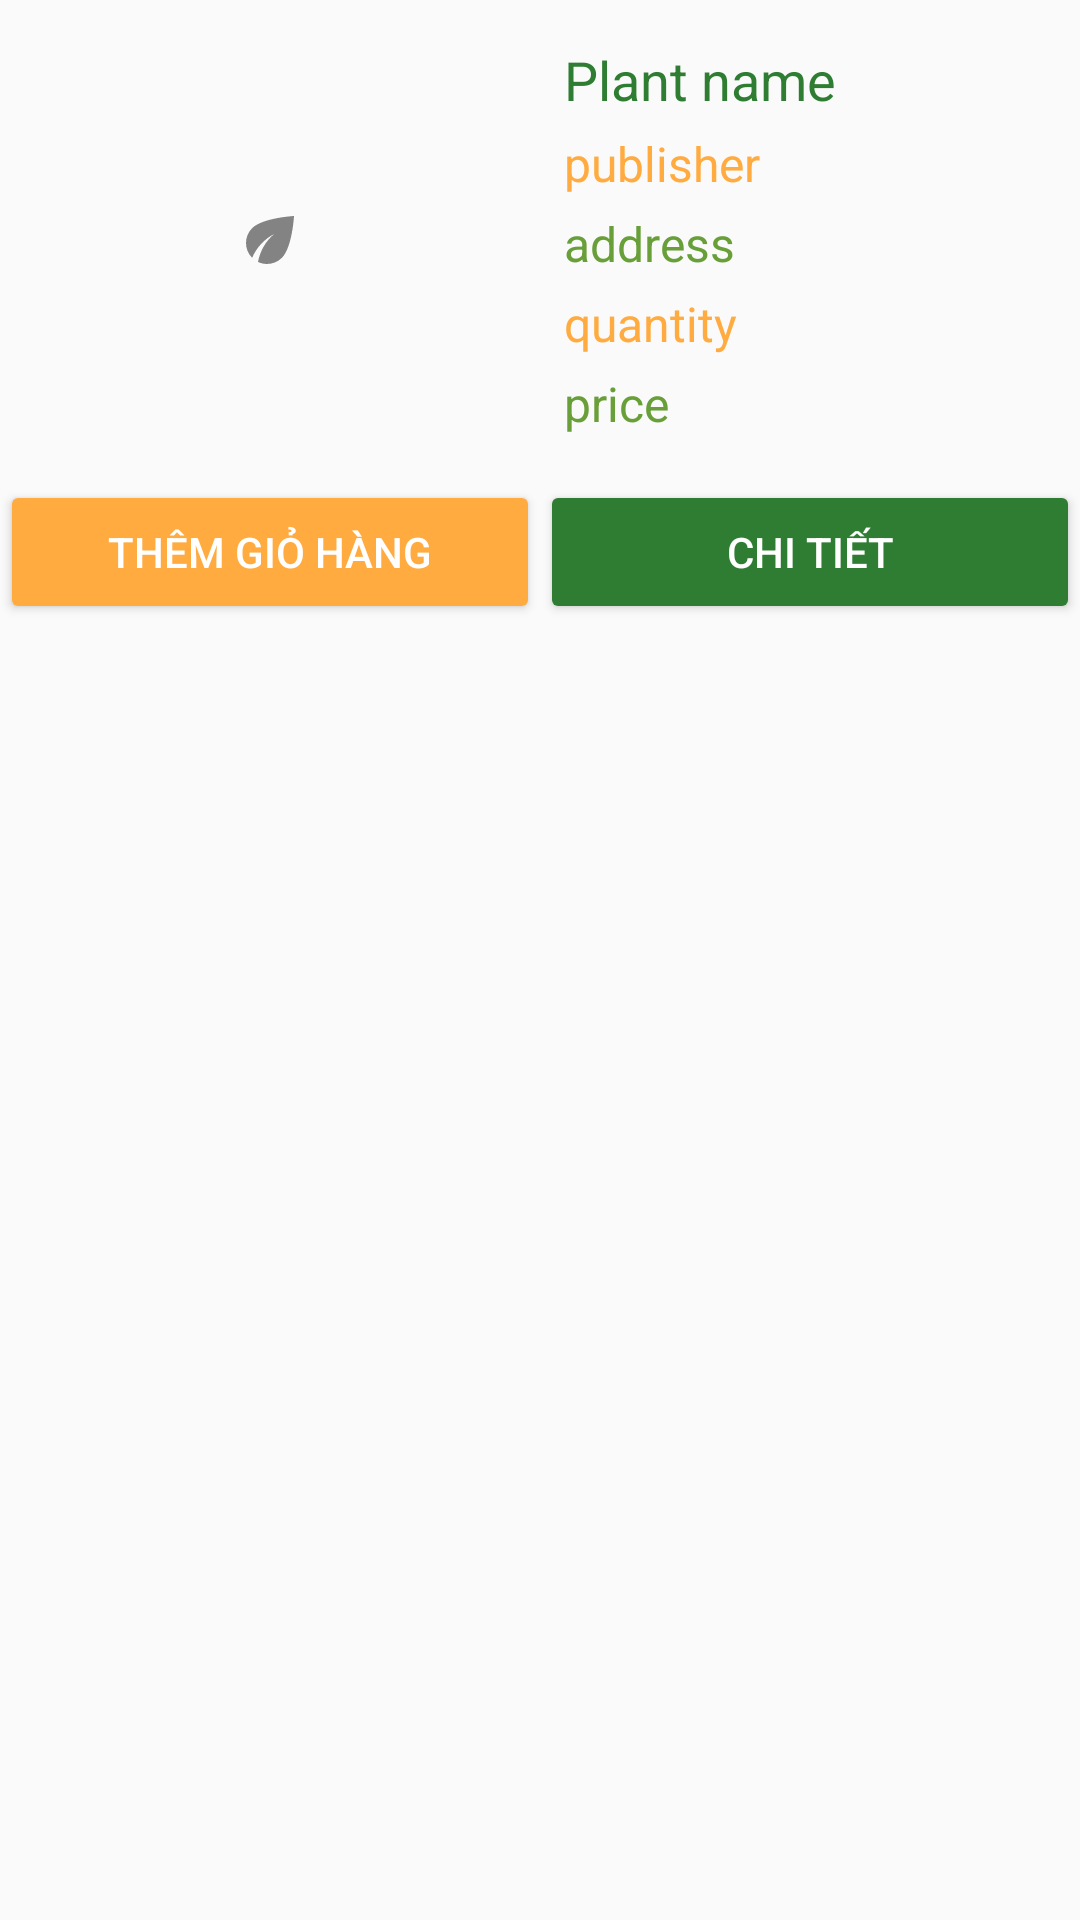

Android layout source for this screen:
<!-- AndroidManifest.xml: application theme AppTheme -->
<!-- res/layout/store_item.xml -->
<?xml version="1.0" encoding="utf-8"?>
<LinearLayout xmlns:android="http://schemas.android.com/apk/res/android"
    xmlns:app="http://schemas.android.com/apk/res-auto"
    android:layout_width="match_parent"
    android:layout_height="wrap_content"
    android:layout_marginTop="10dp"
    android:orientation="vertical">

    <RelativeLayout
        android:layout_width="match_parent"
        android:layout_height="wrap_content">

        <ImageView
            android:id="@+id/image_plant"
            android:layout_width="180dp"
            android:layout_height="160dp"
            android:scaleType="centerInside"
            android:src="@drawable/ic_leaf" />

        <LinearLayout
            android:layout_width="match_parent"
            android:layout_height="wrap_content"
            android:layout_centerVertical="true"
            android:layout_marginStart="8dp"
            android:layout_toEndOf="@+id/image_plant"
            android:orientation="vertical">

            <TextView
                android:id="@+id/name"
                android:layout_width="wrap_content"
                android:layout_height="wrap_content"
                android:text="Plant name"
                android:textColor="@color/colorPrimaryDark"
                android:textSize="18sp" />

            <TextView
                android:id="@+id/publisher"
                android:layout_width="wrap_content"
                android:layout_height="wrap_content"
                android:layout_marginTop="5dp"
                android:text="publisher"
                android:textColor="@color/colorAccent"
                android:textSize="16sp" />

            <TextView
                android:id="@+id/address"
                android:layout_width="wrap_content"
                android:layout_height="wrap_content"
                android:layout_marginTop="5dp"
                android:text="address"
                android:textColor="@color/colorPrimary"
                android:textSize="16sp" />

            <TextView
                android:id="@+id/quantity"
                android:layout_width="wrap_content"
                android:layout_height="wrap_content"
                android:layout_marginTop="5dp"
                android:text="quantity"
                android:textColor="@color/colorAccent"
                android:textSize="16sp" />

            <TextView
                android:id="@+id/price"
                android:layout_width="wrap_content"
                android:layout_height="wrap_content"
                android:layout_marginTop="5dp"
                android:text="price"
                android:textColor="@color/colorPrimary"
                android:textSize="16sp" />

        </LinearLayout>

    </RelativeLayout>

    <LinearLayout
        android:layout_width="match_parent"
        android:layout_height="wrap_content"
        android:orientation="horizontal"
        android:weightSum="2">

        <Button
            android:id="@+id/addcart"
            android:layout_width="match_parent"
            android:layout_height="wrap_content"
            android:layout_weight="1"
            android:backgroundTint="@color/colorAccent"
            android:text="Thêm giỏ hàng"
            android:textColor="@color/colorWhite" />

        <Button
            android:id="@+id/detail"
            android:layout_width="match_parent"
            android:layout_height="wrap_content"
            android:layout_weight="1"
            android:backgroundTint="@color/colorPrimaryDark"
            android:text="Chi tiết"
            android:textColor="@color/colorWhite" />

    </LinearLayout>

</LinearLayout>
<!-- resources referenced by this layout -->
<resources>
  <color name="colorAccent">#FFAB40</color>
  <color name="colorPrimary">#689F38</color>
  <color name="colorPrimaryDark">#2E7D32</color>
  <color name="colorWhite">#ffffff</color>
  <!-- drawable ic_leaf: png bitmap (drawable-hdpi, 362 bytes) -->
  <style name="AppTheme" parent="Theme.AppCompat.Light.NoActionBar">
          
          <item name="colorPrimary">#689F38</item>
          <item name="colorPrimaryDark">#2E7D32</item>
          <item name="colorAccent">#FF5252</item>
      </style>
</resources>
